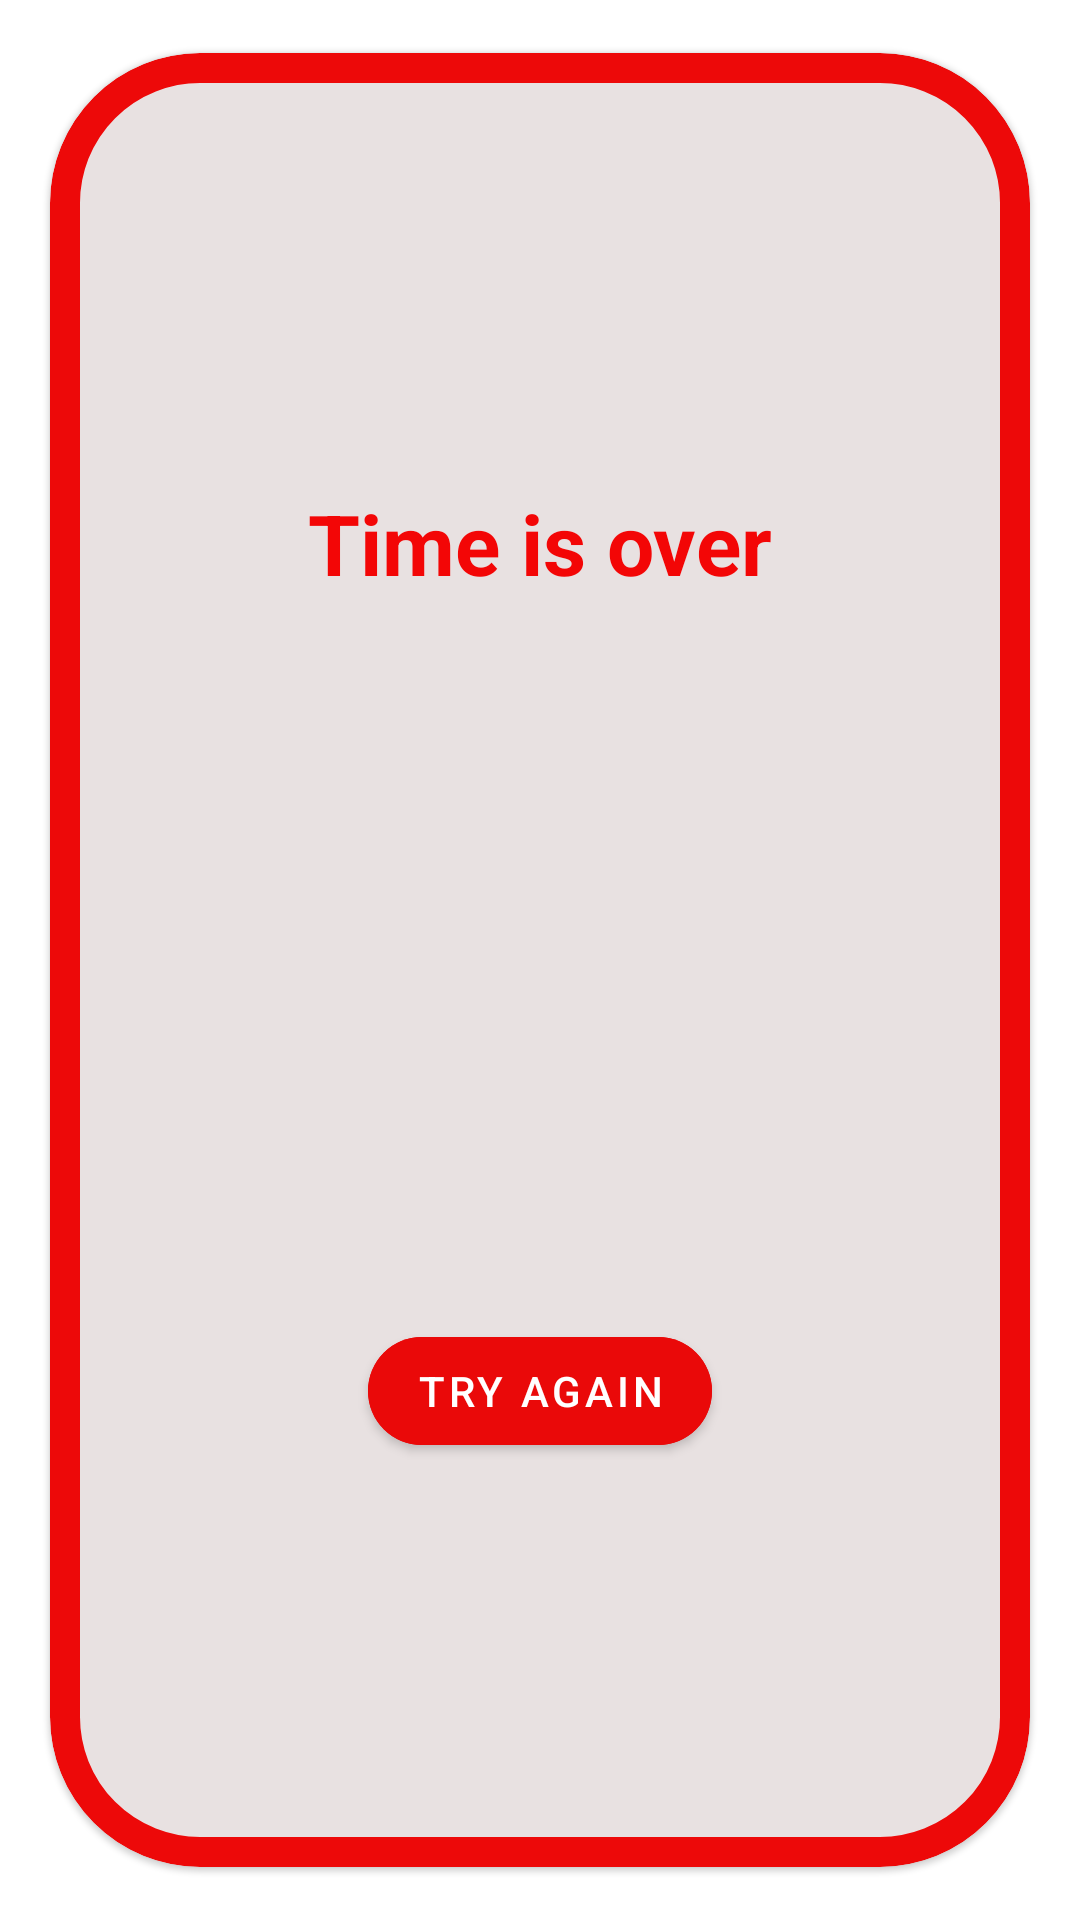

Write the Android layout XML for this screen, with the resource values it uses.
<!-- AndroidManifest.xml: application theme Theme.QuizFirebase -->
<!-- res/layout/fragment_game_over.xml -->
<?xml version="1.0" encoding="utf-8"?>
<com.google.android.material.card.MaterialCardView xmlns:android="http://schemas.android.com/apk/res/android"
    xmlns:app="http://schemas.android.com/apk/res-auto"
    android:layout_width="match_parent"
    android:layout_height="wrap_content"
    app:cardBackgroundColor="#E8E1E1"
    app:cardCornerRadius="50dp"
    app:strokeColor="#ED0909"
    app:cardUseCompatPadding="true"
    app:strokeWidth="10dp">

    <LinearLayout
        android:layout_width="wrap_content"
        android:layout_height="wrap_content"
        android:layout_gravity="center"
        android:gravity="center"
        android:orientation="vertical"

        android:padding="20dp">

        <TextView
            android:layout_width="wrap_content"
            android:layout_height="wrap_content"
            android:layout_gravity="center_horizontal"
            android:layout_marginTop="10dp"
            android:text="Time is over"
            android:textColor="#F30606"
            android:textSize="28sp"
            android:textStyle="bold" />

        <ImageView
            android:layout_width="200dp"
            android:layout_height="200dp"
            android:layout_marginTop="20dp"

            android:src="@drawable/time_over" />

        <com.google.android.material.button.MaterialButton
            android:id="@+id/bttn_try_again"
            android:layout_width="wrap_content"
            android:layout_height="wrap_content"
            android:layout_marginTop="20dp"
            android:backgroundTint="#EA0909"
            android:textColor="@color/white"
            android:text="Try again"
            app:cornerRadius="30dp" />
    </LinearLayout>
</com.google.android.material.card.MaterialCardView>
<!-- resources referenced by this layout -->
<resources>
  <color name="white">#FFFFFFFF</color>
  <style name="Theme.QuizFirebase" parent="Theme.MaterialComponents.Light.NoActionBar">
          
          <item name="colorPrimary">@color/purple_500</item>
          <item name="colorPrimaryVariant">@color/purple_700</item>
          <item name="colorOnPrimary">@color/white</item>
          
          <item name="colorSecondary">@color/teal_200</item>
          <item name="colorSecondaryVariant">@color/teal_700</item>
          <item name="colorOnSecondary">@color/black</item>
          
          <item name="android:statusBarColor">?attr/colorPrimaryVariant</item>
          
      </style>
  <color name="purple_500">#FF6200EE</color>
  <color name="purple_700">#FF3700B3</color>
  <color name="teal_200">#FF03DAC5</color>
  <color name="teal_700">#FF018786</color>
  <color name="black">#FF000000</color>
</resources>
